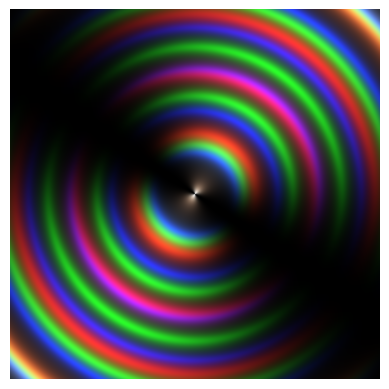

This figure's Python source:
import numpy as np
import matplotlib.pyplot as plt

size = 800
x = np.linspace(-1, 1, size)
y = np.linspace(-1, 1, size)
X, Y = np.meshgrid(x, y)
R = np.sqrt(X**2 + Y**2)
theta = np.arctan2(Y, X)

n_air = 1.0
n_glass = 1.5
theta_B = np.arctan(n_glass/n_air) # brewster

wavelengths = {"R": 650, "G": 530, "B": 450}
thickness_factor = 2000
F = 5  # Fabry–Perot finesse

image = np.zeros((size, size, 3))

# Calculate the phase difference from whatever the hell goes on in glass (delta_phi)
# Then something to do with FP
# Finally we find the shift

for i, (color, wl) in enumerate(wavelengths.items()):
    delta_phi = 2 * np.pi * R * thickness_factor / wl

    fp_term = 1 / (1 + F * (np.sin(delta_phi / 2) ** 2))

    angular_mod = np.cos(theta - theta_B) ** 2

    intensity = angular_mod * fp_term
    image[..., i] = intensity

# Normalize for display
image /= image.max()

plt.imshow(image, origin="lower", extent=[-1, 1, -1, 1])
plt.axis("off")
plt.show()
